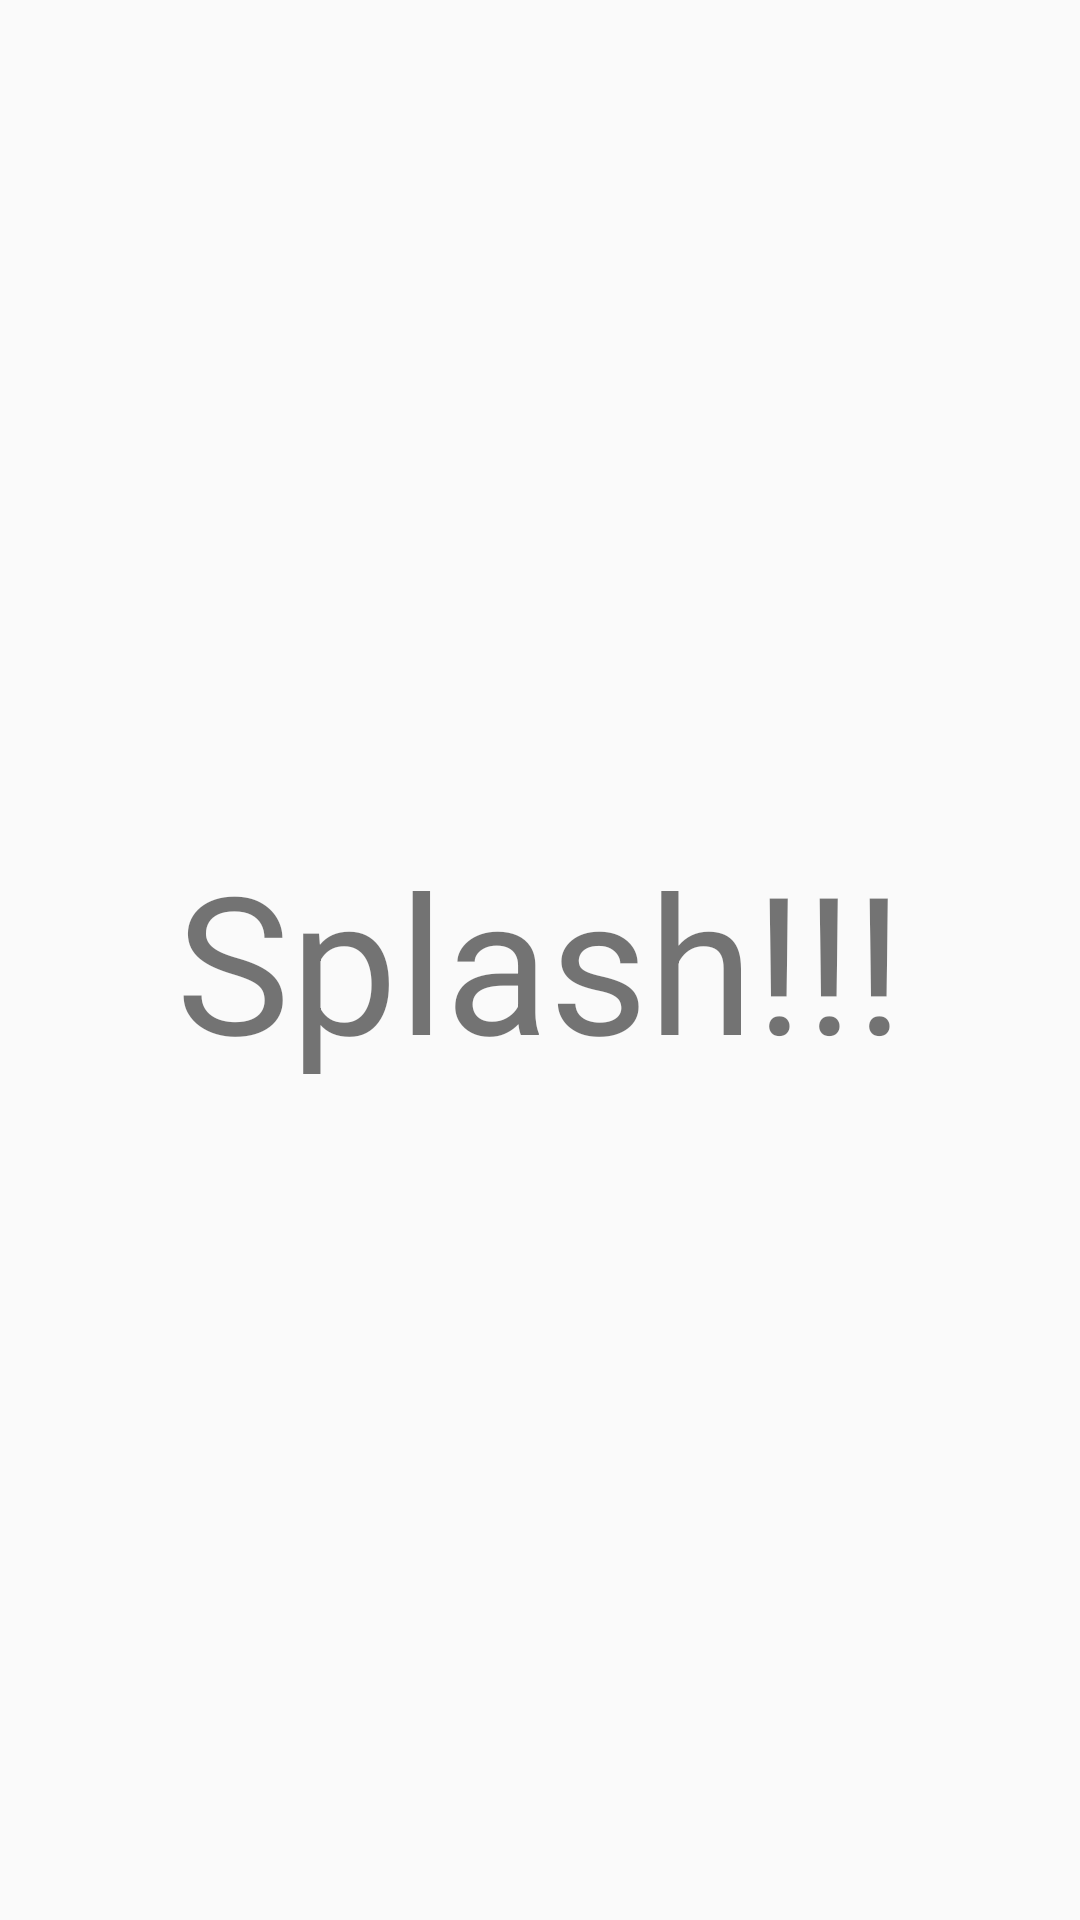

Produce the Android XML layout that renders to this screen, including the resource entries it uses.
<!-- AndroidManifest.xml: application theme AppTheme -->
<!-- res/layout/activity_main.xml -->
<?xml version="1.0" encoding="utf-8"?>
<RelativeLayout xmlns:android="http://schemas.android.com/apk/res/android"
    xmlns:tools="http://schemas.android.com/tools"
    android:layout_width="match_parent"
    android:layout_height="match_parent"
    android:paddingBottom="@dimen/activity_vertical_margin"
    android:paddingLeft="@dimen/activity_horizontal_margin"
    android:paddingRight="@dimen/activity_horizontal_margin"
    android:paddingTop="@dimen/activity_vertical_margin"
    tools:context="io.pello.android.splashscreen.MainActivity">

    <TextView
        android:layout_width="match_parent"
        android:layout_height="match_parent"
        android:textSize="@android:dimen/notification_large_icon_height"
        android:gravity="center_vertical|center_horizontal"
        android:onClick="openDefaultFull"
        android:text="Splash!!!" />
</RelativeLayout>
<!-- resources referenced by this layout -->
<resources>
  <style name="AppTheme" parent="Theme.AppCompat.Light.DarkActionBar">
          
          <item name="colorPrimary">@color/colorPrimary</item>
          <item name="colorPrimaryDark">@color/colorPrimaryDark</item>
          <item name="colorAccent">@color/colorAccent</item>
          
          
      </style>
  <!-- not gathered from this repository: default colours our renderer supplied (Android Studio template values) -->
  <color name="colorPrimary">#FF6200EE</color>
  <color name="colorPrimaryDark">#FF3700B3</color>
  <color name="colorAccent">#FF03DAC5</color>
</resources>
